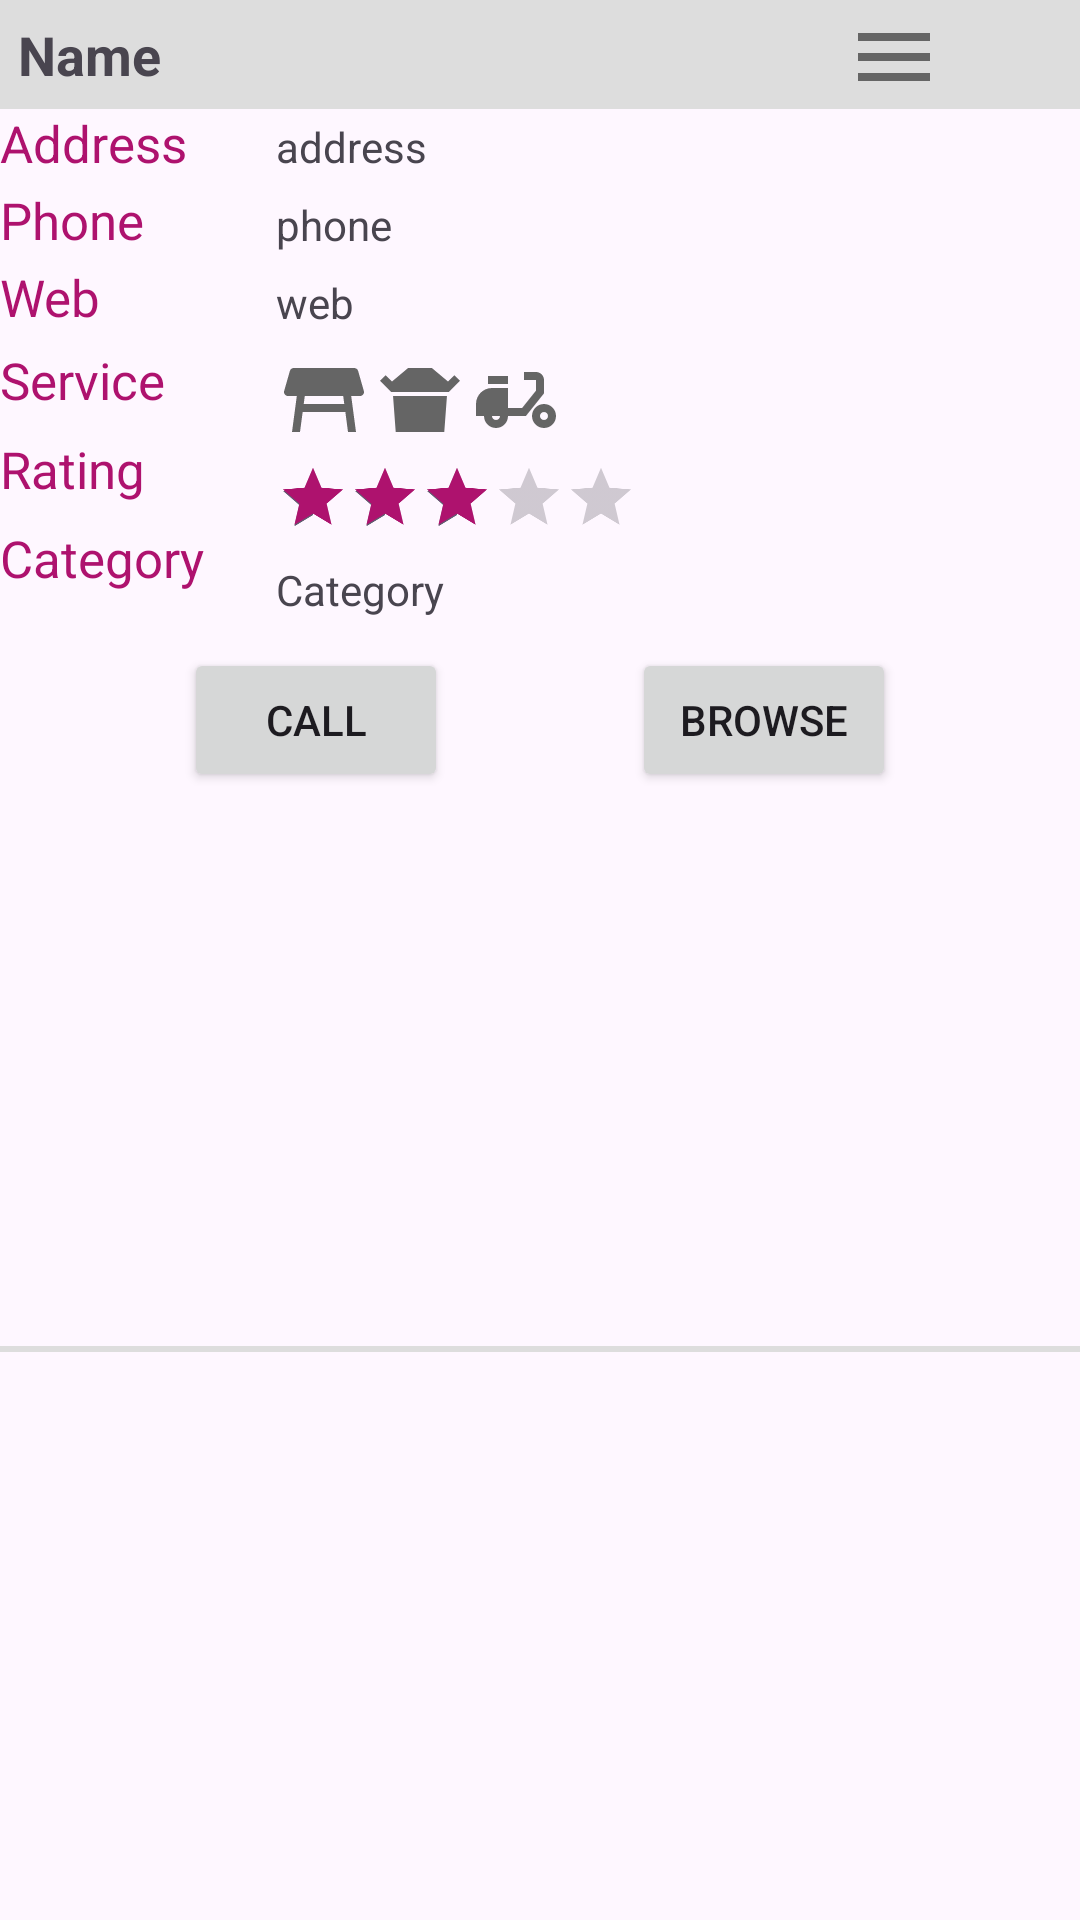

Here is an Android app screen rendered from its layout file. Give the layout XML and the strings, colors and styles it references.
<!-- AndroidManifest.xml: application theme Theme.MyRestaurants_V1 -->
<!-- res/layout/rv_item.xml -->
<?xml version="1.0" encoding="utf-8"?>
<androidx.drawerlayout.widget.DrawerLayout
    xmlns:android="http://schemas.android.com/apk/res/android"
    xmlns:app="http://schemas.android.com/apk/res-auto"
    android:layout_width="410dp"
    android:layout_height="290dp"
    android:id="@+id/drawer_layout">

    <androidx.constraintlayout.widget.ConstraintLayout
        android:layout_width="match_parent"
        android:layout_height="match_parent"
        android:orientation="vertical">

        <TextView
            android:id="@+id/name"
            android:layout_width="match_parent"
            android:layout_height="wrap_content"
            android:background="@color/grey"
            android:padding="6dp"
            android:text="Name"
            android:textSize="18sp"
            android:textStyle="bold"
            app:layout_constraintStart_toStartOf="parent"
            app:layout_constraintTop_toTopOf="parent" />

        <TextView
            android:id="@+id/address"
            android:layout_width="wrap_content"
            android:layout_height="wrap_content"
            android:layout_marginTop="3dp"
            android:text="address"
            app:layout_constraintStart_toEndOf="@+id/addressText"
            app:layout_constraintTop_toBottomOf="@+id/name"
            app:layout_constraintVertical_chainStyle="packed" />

        <TextView
            android:id="@+id/addressText"
            android:layout_width="0dp"
            android:layout_height="wrap_content"
            android:text="Address"
            android:textColor="@color/pink"
            android:textSize="17sp"
            app:layout_constraintEnd_toStartOf="@+id/guideline"
            app:layout_constraintStart_toStartOf="parent"
            app:layout_constraintTop_toBottomOf="@+id/name" />

        <androidx.constraintlayout.widget.Guideline
            android:id="@+id/guideline"
            android:layout_width="wrap_content"
            android:layout_height="wrap_content"
            android:orientation="vertical"
            app:layout_constraintGuide_begin="92dp" />

        <TextView
            android:id="@+id/phoneText"
            android:layout_width="0dp"
            android:layout_height="wrap_content"
            android:layout_marginTop="3dp"
            android:text="Phone"
            android:textColor="@color/pink"
            android:textSize="17sp"
            app:layout_constraintEnd_toStartOf="@+id/guideline"
            app:layout_constraintStart_toStartOf="parent"
            app:layout_constraintTop_toBottomOf="@+id/addressText" />

        <TextView
            android:id="@+id/phone"
            android:layout_width="wrap_content"
            android:layout_height="wrap_content"
            android:layout_marginTop="7dp"
            android:text="phone"
            app:layout_constraintStart_toStartOf="@+id/guideline"
            app:layout_constraintTop_toBottomOf="@+id/address" />

        <TextView
            android:id="@+id/webText"
            android:layout_width="0dp"
            android:layout_height="wrap_content"
            android:layout_marginTop="3dp"
            android:text="Web"
            android:textColor="@color/pink"
            android:textSize="17sp"
            app:layout_constraintEnd_toStartOf="@+id/guideline"
            app:layout_constraintStart_toStartOf="parent"
            app:layout_constraintTop_toBottomOf="@+id/phoneText" />

        <TextView
            android:id="@+id/web"
            android:layout_width="wrap_content"
            android:layout_height="wrap_content"
            android:layout_marginTop="7dp"
            android:text="web"
            app:layout_constraintStart_toStartOf="@+id/guideline"
            app:layout_constraintTop_toBottomOf="@+id/phone" />

        <TextView
            android:id="@+id/serviceText"
            android:layout_width="0dp"
            android:layout_height="wrap_content"
            android:layout_marginTop="5dp"
            android:text="Service"
            android:textColor="@color/pink"
            android:textSize="17sp"
            app:layout_constraintEnd_toStartOf="@+id/guideline"
            app:layout_constraintStart_toStartOf="parent"
            app:layout_constraintTop_toBottomOf="@+id/webText" />

        <ImageView
            android:id="@+id/onTable"
            android:layout_width="wrap_content"
            android:layout_height="wrap_content"
            android:layout_marginTop="7dp"
            android:contentDescription="onTable icon"
            app:layout_constraintStart_toStartOf="@+id/guideline"
            app:layout_constraintTop_toBottomOf="@+id/web"
            app:srcCompat="@drawable/baseline_table_restaurant_24" />

        <ImageView
            android:id="@+id/takeAway"
            android:layout_width="wrap_content"
            android:layout_height="wrap_content"
            android:layout_marginTop="7dp"
            android:contentDescription="takeAway icon"
            app:layout_constraintStart_toEndOf="@+id/onTable"
            app:layout_constraintTop_toBottomOf="@+id/web"
            app:srcCompat="@drawable/baseline_takeout_dining_24" />

        <ImageView
            android:id="@+id/delivery"
            android:layout_width="wrap_content"
            android:layout_height="wrap_content"
            android:layout_marginTop="7dp"
            android:contentDescription="delivery icon"
            app:layout_constraintStart_toEndOf="@+id/takeAway"
            app:layout_constraintTop_toBottomOf="@+id/web"
            app:srcCompat="@drawable/baseline_delivery_dining_24" />

        <TextView
            android:id="@+id/ratingBarText"
            android:layout_width="0dp"
            android:layout_height="wrap_content"
            android:layout_marginTop="7dp"
            android:text="Rating"
            android:textColor="@color/pink"
            android:textSize="17sp"
            app:layout_constraintEnd_toStartOf="@+id/guideline"
            app:layout_constraintHorizontal_bias="0.0"
            app:layout_constraintStart_toStartOf="parent"
            app:layout_constraintTop_toBottomOf="@+id/serviceText" />

        <RatingBar
            android:id="@+id/ratingBar"
            android:layout_width="wrap_content"
            android:layout_height="wrap_content"
            android:layout_marginStart="-60dp"
            android:layout_marginTop="-10dp"
            android:isIndicator="true"
            android:numStars="5"
            android:progressTint="@color/pink"
            android:rating="3.0"
            android:scaleX="0.5"
            android:scaleY="0.5"
            app:layout_constraintStart_toStartOf="@+id/guideline"
            app:layout_constraintTop_toBottomOf="@+id/onTable" />

        <Button
            android:id="@+id/call"
            android:layout_width="wrap_content"
            android:layout_height="wrap_content"
            android:layout_marginTop="10dp"
            android:text="Call"
            app:layout_constraintEnd_toStartOf="@+id/browse"
            app:layout_constraintHorizontal_bias="0.5"
            app:layout_constraintHorizontal_chainStyle="spread"
            app:layout_constraintStart_toStartOf="parent"
            app:layout_constraintTop_toBottomOf="@+id/category" />

        <Button
            android:id="@+id/browse"
            android:layout_width="wrap_content"
            android:layout_height="wrap_content"
            android:layout_marginTop="10dp"
            android:text="Browse"
            app:layout_constraintEnd_toEndOf="parent"
            app:layout_constraintStart_toEndOf="@+id/call"
            app:layout_constraintTop_toBottomOf="@+id/category" />

        <View
            android:layout_width="match_parent"
            android:layout_height="2dp"
            android:layout_gravity="center"
            android:layout_marginBottom="5dp"
            android:background="@color/grey"
            app:layout_constraintBottom_toBottomOf="parent"
            app:layout_constraintEnd_toEndOf="parent"
            app:layout_constraintStart_toStartOf="parent"
            app:layout_constraintTop_toBottomOf="@+id/call" />

        <androidx.constraintlayout.widget.Guideline
            android:id="@+id/guideline2"
            android:layout_width="wrap_content"
            android:layout_height="wrap_content"
            android:orientation="vertical"
            app:layout_constraintGuide_end="46dp" />

        <ImageView
            android:id="@+id/burger_menu"
            android:layout_width="wrap_content"
            android:layout_height="wrap_content"
            android:layout_marginTop="3dp"
            app:layout_constraintEnd_toStartOf="@+id/guideline2"
            app:layout_constraintTop_toTopOf="parent"
            app:srcCompat="@drawable/baseline_burger_menu_24" />

        <TextView
            android:id="@+id/CategoryText"
            android:layout_width="wrap_content"
            android:layout_height="wrap_content"
            android:layout_marginTop="7dp"
            android:textSize="17sp"
            android:text="Category"
            android:textColor="@color/pink"
            app:layout_constraintStart_toStartOf="parent"
            app:layout_constraintTop_toBottomOf="@+id/ratingBarText" />

        <TextView
            android:id="@+id/category"
            android:layout_width="wrap_content"
            android:layout_height="wrap_content"
            android:layout_marginTop="-10dp"
            android:text="Category"
            app:layout_constraintStart_toStartOf="@+id/guideline"
            app:layout_constraintTop_toBottomOf="@+id/ratingBar" />

    </androidx.constraintlayout.widget.ConstraintLayout>

    <com.google.android.material.navigation.NavigationView
        android:layout_width="90dp"
        android:layout_height="105dp"
        android:id="@+id/navigation_view"
        android:layout_gravity="end"
        android:layout_marginTop="40dp">

        <LinearLayout
            android:layout_width="match_parent"
            android:layout_height="wrap_content"
            android:orientation="vertical"
            android:layout_margin="5dp">

            <ImageView
                android:id="@+id/update"
                android:layout_width="wrap_content"
                android:layout_height="wrap_content"
                android:src="@drawable/baseline_edit_note_24"/>

            <ImageView
                android:id="@+id/delete"
                android:layout_width="wrap_content"
                android:layout_height="wrap_content"
                android:src="@drawable/baseline_delete_24"/>
        </LinearLayout>
    </com.google.android.material.navigation.NavigationView>
</androidx.drawerlayout.widget.DrawerLayout>
<!-- resources referenced by this layout -->
<resources>
  <color name="grey">#DDDDDD</color>
  <color name="pink">#AE126E</color>
  <!-- drawable baseline_burger_menu_24 (drawable) -->
  <vector android:height="32dp" android:tint="#656565"
      android:viewportHeight="24" android:viewportWidth="24"
      android:width="32dp" xmlns:android="http://schemas.android.com/apk/res/android">
      <path android:fillColor="@android:color/white" android:pathData="M3,18h18v-2L3,16v2zM3,13h18v-2L3,11v2zM3,6v2h18L21,6L3,6z"/>
  </vector>
  <!-- drawable baseline_delete_24 (drawable) -->
  <vector android:height="40dp" android:tint="#656565"
      android:viewportHeight="24" android:viewportWidth="24"
      android:width="40dp" xmlns:android="http://schemas.android.com/apk/res/android">
      <path android:fillColor="@android:color/white" android:pathData="M6,19c0,1.1 0.9,2 2,2h8c1.1,0 2,-0.9 2,-2V7H6v12zM19,4h-3.5l-1,-1h-5l-1,1H5v2h14V4z"/>
  </vector>
  <!-- drawable baseline_delivery_dining_24 (drawable) -->
  <vector android:height="32dp" android:tint="#656565"
      android:viewportHeight="24" android:viewportWidth="24"
      android:width="32dp" xmlns:android="http://schemas.android.com/apk/res/android">
      <path android:fillColor="@android:color/white" android:pathData="M19,7c0,-1.1 -0.9,-2 -2,-2h-3v2h3v2.65L13.52,14H10V9H6c-2.21,0 -4,1.79 -4,4v3h2c0,1.66 1.34,3 3,3s3,-1.34 3,-3h4.48L19,10.35V7zM7,17c-0.55,0 -1,-0.45 -1,-1h2C8,16.55 7.55,17 7,17z"/>
      <path android:fillColor="@android:color/white" android:pathData="M5,6h5v2h-5z"/>
      <path android:fillColor="@android:color/white" android:pathData="M19,13c-1.66,0 -3,1.34 -3,3s1.34,3 3,3s3,-1.34 3,-3S20.66,13 19,13zM19,17c-0.55,0 -1,-0.45 -1,-1s0.45,-1 1,-1s1,0.45 1,1S19.55,17 19,17z"/>
  </vector>
  <!-- drawable baseline_edit_note_24 (drawable) -->
  <vector android:height="40dp" android:tint="#656565"
      android:viewportHeight="24" android:viewportWidth="24"
      android:width="40dp" xmlns:android="http://schemas.android.com/apk/res/android">
      <path android:fillColor="@android:color/white" android:pathData="M3,10h11v2H3V10zM3,8h11V6H3V8zM3,16h7v-2H3V16zM18.01,12.87l0.71,-0.71c0.39,-0.39 1.02,-0.39 1.41,0l0.71,0.71c0.39,0.39 0.39,1.02 0,1.41l-0.71,0.71L18.01,12.87zM17.3,13.58l-5.3,5.3V21h2.12l5.3,-5.3L17.3,13.58z"/>
  </vector>
  <!-- drawable baseline_table_restaurant_24 (drawable) -->
  <vector android:height="32dp" android:tint="#656565"
      android:viewportHeight="24" android:viewportWidth="24"
      android:width="32dp" xmlns:android="http://schemas.android.com/apk/res/android">
      <path android:fillColor="@android:color/white" android:pathData="M21.96,9.73l-1.43,-5C20.41,4.3 20.02,4 19.57,4H4.43C3.98,4 3.59,4.3 3.47,4.73l-1.43,5C1.86,10.36 2.34,11 3,11h2.2L4,20h2l0.67,-5h10.67L18,20h2l-1.2,-9H21C21.66,11 22.14,10.36 21.96,9.73zM6.93,13l0.27,-2h9.6l0.27,2H6.93z"/>
  </vector>
  <!-- drawable baseline_takeout_dining_24 (drawable) -->
  <vector android:height="32dp" android:tint="#656565"
      android:viewportHeight="24" android:viewportWidth="24"
      android:width="32dp" xmlns:android="http://schemas.android.com/apk/res/android">
      <path android:fillColor="@android:color/white"
          android:fillType="evenOdd" android:pathData="M5.26,11h13.48l-0.67,9H5.93L5.26,11zM9.02,4h5.95L19,7.38l1.59,-1.59L22,7.21L19.21,10H4.79L2,7.21l1.41,-1.41L5,7.38L9.02,4z"/>
  </vector>
  <style name="Theme.MyRestaurants_V1" parent="Base.Theme.MyRestaurants_V1" />
  <style name="Base.Theme.MyRestaurants_V1" parent="Theme.Material3.DayNight">
          
          <item name="colorPrimary">@color/pink</item>
          
      </style>
</resources>
